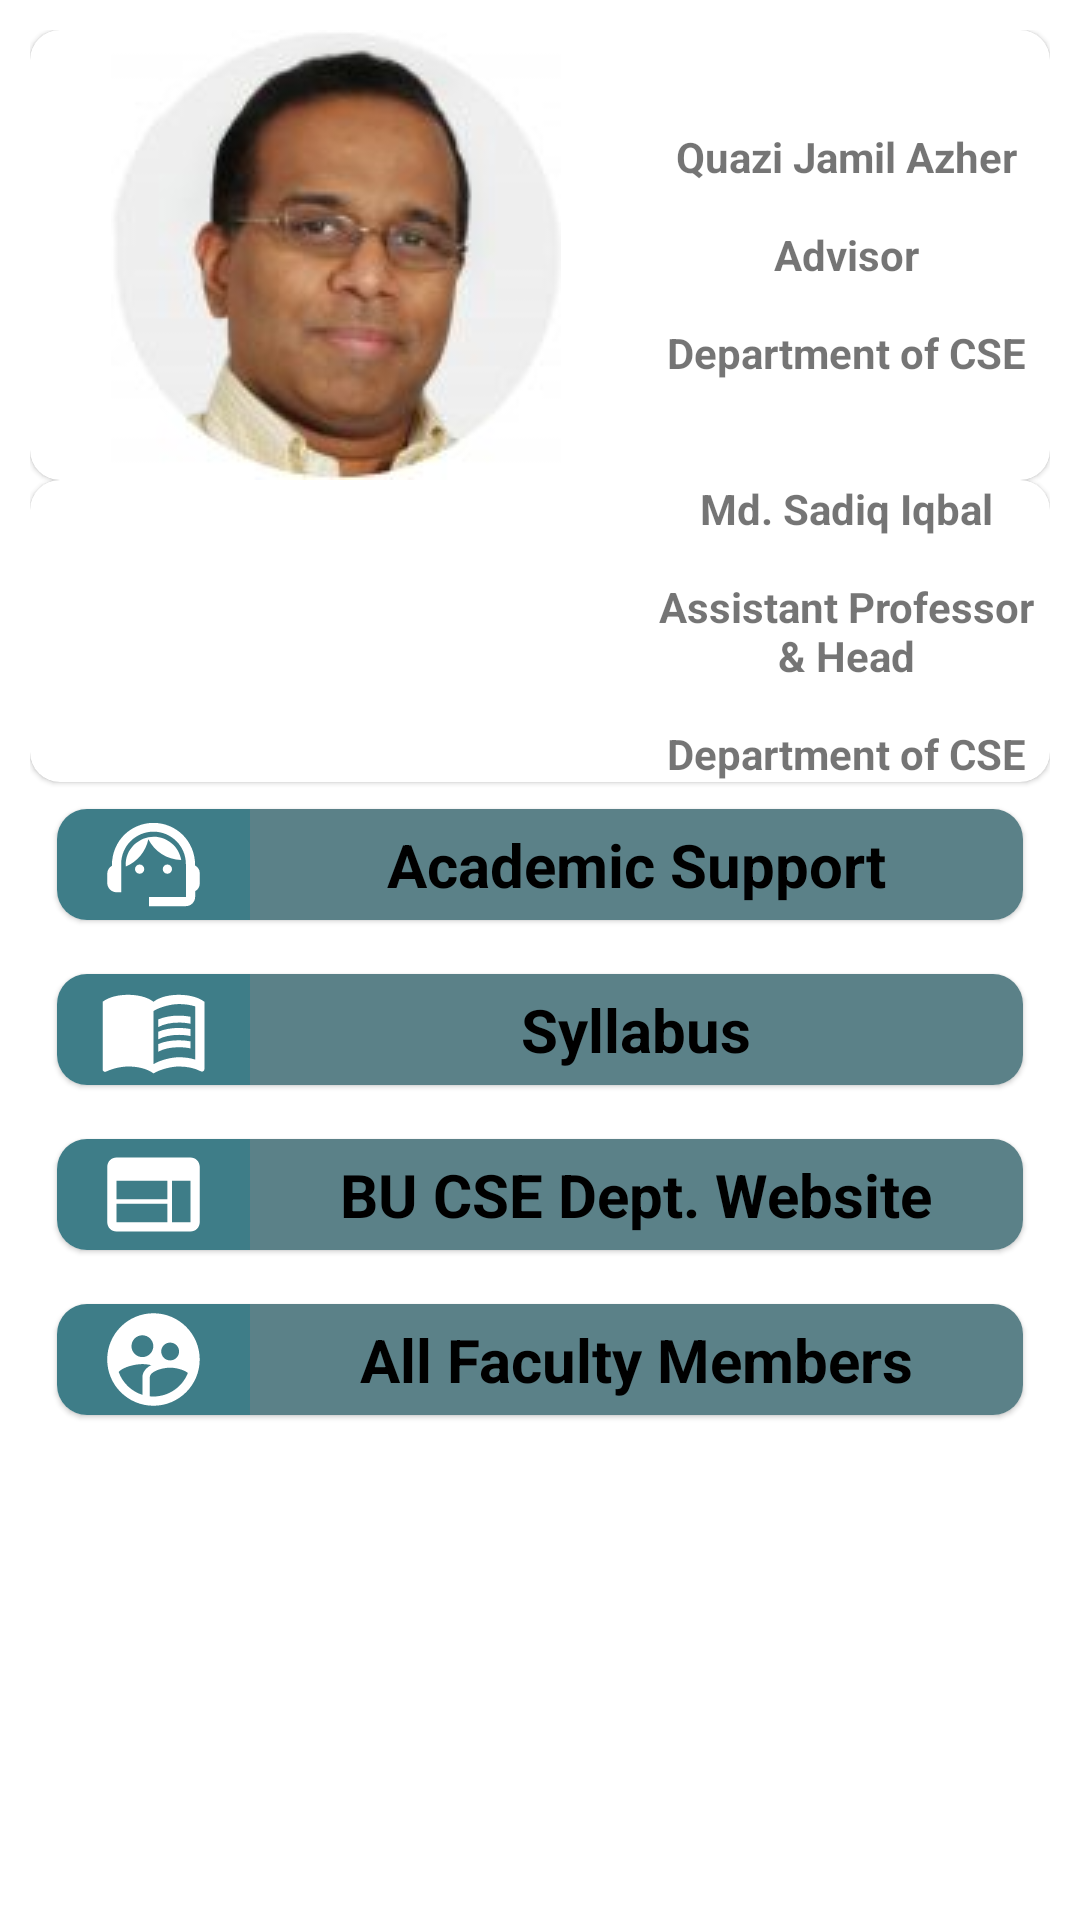

Android layout source for this screen:
<!-- AndroidManifest.xml: application theme Theme.BangladeshUniversity -->
<!-- res/layout/activity_cseactivity.xml -->
<?xml version="1.0" encoding="utf-8"?>
<androidx.core.widget.NestedScrollView xmlns:android="http://schemas.android.com/apk/res/android"
    xmlns:tools="http://schemas.android.com/tools"
    android:layout_width="match_parent"
    android:layout_height="match_parent"
    android:scrollbars="none"
    xmlns:app="http://schemas.android.com/apk/res-auto"
    tools:context=".Faculties.CSEActivity">

    <LinearLayout
        android:layout_width="match_parent"
        android:layout_height="wrap_content"
        android:orientation="vertical"
        android:padding="10dp">

        <com.google.android.material.card.MaterialCardView
            android:layout_width="match_parent"
            android:layout_height="wrap_content"
            app:cardCornerRadius="10dp">

            <LinearLayout
                android:layout_width="match_parent"
                android:layout_height="wrap_content"
                android:orientation="horizontal"
                android:weightSum="10">

                <ImageView
                    android:layout_width="0dp"
                    android:layout_height="wrap_content"
                    android:layout_weight="6"
                    android:src="@drawable/jamil_azher"
                    android:contentDescription="image" />
                <TextView
                    android:layout_width="0dp"
                    android:layout_height="wrap_content"
                    android:layout_weight="4"
                    android:textAlignment="center"
                    android:textStyle="bold"
                    android:layout_gravity="center_vertical"
                    android:text="@string/cseAdvisor"/>

            </LinearLayout>

        </com.google.android.material.card.MaterialCardView>

        <com.google.android.material.card.MaterialCardView
            android:layout_width="match_parent"
            android:layout_height="wrap_content"
            app:cardCornerRadius="10dp">

            <LinearLayout
                android:layout_width="match_parent"
                android:layout_height="wrap_content"
                android:orientation="horizontal"
                android:weightSum="10">

                <ImageView
                    android:layout_width="0dp"
                    android:layout_height="wrap_content"
                    android:layout_weight="6"
                    android:src="@drawable/sadiq"
                    android:contentDescription="image" />
                <TextView
                    android:layout_width="0dp"
                    android:layout_height="wrap_content"
                    android:layout_weight="4"
                    android:textAlignment="center"
                    android:textStyle="bold"
                    android:layout_gravity="center_vertical"
                    android:text="@string/cseFromHead"/>

            </LinearLayout>

        </com.google.android.material.card.MaterialCardView>

        <com.google.android.material.card.MaterialCardView
            android:id="@+id/academicSupport"
            android:layout_width="match_parent"
            android:layout_height="wrap_content"
            android:layout_margin="9dp"
            app:cardCornerRadius="10dp">

            <LinearLayout
                android:layout_width="match_parent"
                android:layout_height="wrap_content"
                android:orientation="horizontal"
                android:weightSum="10">

                <ImageView
                    android:layout_width="0dp"
                    android:layout_height="match_parent"
                    android:layout_weight="2"
                    android:background="@color/color_code_main_2"
                    android:src="@drawable/ic_baseline_support_agent_24"
                    android:contentDescription="imageLibrary" />

                <TextView
                    android:layout_width="0dp"
                    android:layout_height="wrap_content"
                    android:layout_weight="8"
                    android:background="@color/color_code_main_3"
                    android:gravity="center_horizontal"
                    android:padding="5dp"
                    android:text="Academic Support"
                    android:textColor="@color/black"
                    android:textSize="20sp"
                    android:textStyle="bold"
                    tools:ignore="HardcodedText" />

            </LinearLayout>

        </com.google.android.material.card.MaterialCardView>
        <com.google.android.material.card.MaterialCardView
            android:id="@+id/syllabus"
            android:layout_width="match_parent"
            android:layout_height="wrap_content"
            android:layout_margin="9dp"
            app:cardCornerRadius="10dp">

            <LinearLayout
                android:layout_width="match_parent"
                android:layout_height="wrap_content"
                android:orientation="horizontal"
                android:weightSum="10">

                <ImageView
                    android:layout_width="0dp"
                    android:layout_height="match_parent"
                    android:layout_weight="2"
                    android:background="@color/color_code_main_2"
                    android:src="@drawable/ic_baseline_menu_book_24"
                    android:contentDescription="imageLibrary" />

                <TextView
                    android:layout_width="0dp"
                    android:layout_height="wrap_content"
                    android:layout_weight="8"
                    android:background="@color/color_code_main_3"
                    android:gravity="center_horizontal"
                    android:padding="5dp"
                    android:text="Syllabus"
                    android:textColor="@color/black"
                    android:textSize="20sp"
                    android:textStyle="bold"
                    tools:ignore="HardcodedText" />

            </LinearLayout>

        </com.google.android.material.card.MaterialCardView>
        <com.google.android.material.card.MaterialCardView
            android:id="@+id/website"
            android:layout_width="match_parent"
            android:layout_height="wrap_content"
            android:layout_margin="9dp"
            app:cardCornerRadius="10dp">

            <LinearLayout
                android:layout_width="match_parent"
                android:layout_height="wrap_content"
                android:orientation="horizontal"
                android:weightSum="10">

                <ImageView
                    android:layout_width="0dp"
                    android:layout_height="match_parent"
                    android:layout_weight="2"
                    android:background="@color/color_code_main_2"
                    android:src="@drawable/ic_baseline_web_24"
                    android:contentDescription="imageLibrary" />

                <TextView
                    android:layout_width="0dp"
                    android:layout_height="wrap_content"
                    android:layout_weight="8"
                    android:background="@color/color_code_main_3"
                    android:gravity="center_horizontal"
                    android:padding="5dp"
                    android:text="BU CSE Dept. Website"
                    android:textColor="@color/black"
                    android:textSize="20sp"
                    android:textStyle="bold"
                    tools:ignore="HardcodedText" />

            </LinearLayout>

        </com.google.android.material.card.MaterialCardView>
        <com.google.android.material.card.MaterialCardView
            android:id="@+id/allMembers"
            android:layout_width="match_parent"
            android:layout_height="wrap_content"
            android:layout_margin="9dp"
            app:cardCornerRadius="10dp">

            <LinearLayout
                android:layout_width="match_parent"
                android:layout_height="wrap_content"
                android:orientation="horizontal"
                android:weightSum="10">

                <ImageView
                    android:layout_width="0dp"
                    android:layout_height="match_parent"
                    android:layout_weight="2"
                    android:background="@color/color_code_main_2"
                    android:src="@drawable/ic_baseline_supervised_user_circle_24"
                    android:contentDescription="imageLibrary" />

                <TextView
                    android:layout_width="0dp"
                    android:layout_height="wrap_content"
                    android:layout_weight="8"
                    android:background="@color/color_code_main_3"
                    android:gravity="center_horizontal"
                    android:padding="5dp"
                    android:text="All Faculty Members"
                    android:textColor="@color/black"
                    android:textSize="20sp"
                    android:textStyle="bold"
                    tools:ignore="HardcodedText" />

            </LinearLayout>

        </com.google.android.material.card.MaterialCardView>

    </LinearLayout>
</androidx.core.widget.NestedScrollView>
<!-- resources referenced by this layout -->
<resources>
  <color name="black">#FF000000</color>
  <color name="color_code_main_2">#3E7D88</color>
  <color name="color_code_main_3">#5B8188</color>
  <!-- drawable ic_baseline_supervised_user_circle_24 (drawable) -->
  <vector xmlns:tools="http://schemas.android.com/tools"
      android:height="24dp" android:tint="#FFFFFF"
      android:viewportHeight="24" android:viewportWidth="24"
      android:width="24dp" xmlns:android="http://schemas.android.com/apk/res/android">
      <path android:fillColor="@android:color/white" android:pathData="M11.99,2c-5.52,0 -10,4.48 -10,10s4.48,10 10,10 10,-4.48 10,-10 -4.48,-10 -10,-10zM15.6,8.34c1.07,0 1.93,0.86 1.93,1.93 0,1.07 -0.86,1.93 -1.93,1.93 -1.07,0 -1.93,-0.86 -1.93,-1.93 -0.01,-1.07 0.86,-1.93 1.93,-1.93zM9.6,6.76c1.3,0 2.36,1.06 2.36,2.36 0,1.3 -1.06,2.36 -2.36,2.36s-2.36,-1.06 -2.36,-2.36c0,-1.31 1.05,-2.36 2.36,-2.36zM9.6,15.89v3.75c-2.4,-0.75 -4.3,-2.6 -5.14,-4.96 1.05,-1.12 3.67,-1.69 5.14,-1.69 0.53,0 1.2,0.08 1.9,0.22 -1.64,0.87 -1.9,2.02 -1.9,2.68zM11.99,20c-0.27,0 -0.53,-0.01 -0.79,-0.04v-4.07c0,-1.42 2.94,-2.13 4.4,-2.13 1.07,0 2.92,0.39 3.84,1.15 -1.17,2.97 -4.06,5.09 -7.45,5.09z"
          tools:ignore="VectorRaster" />
  </vector>
  <!-- drawable ic_baseline_support_agent_24 (drawable) -->
  <vector xmlns:tools="http://schemas.android.com/tools"
      android:height="24dp" android:tint="#FFFFFF"
      android:viewportHeight="24" android:viewportWidth="24"
      android:width="24dp" xmlns:android="http://schemas.android.com/apk/res/android">
      <path android:fillColor="@android:color/white" android:pathData="M21,12.22C21,6.73 16.74,3 12,3c-4.69,0 -9,3.65 -9,9.28C2.4,12.62 2,13.26 2,14v2c0,1.1 0.9,2 2,2h1v-6.1c0,-3.87 3.13,-7 7,-7s7,3.13 7,7V19h-8v2h8c1.1,0 2,-0.9 2,-2v-1.22c0.59,-0.31 1,-0.92 1,-1.64v-2.3C22,13.14 21.59,12.53 21,12.22z"
          tools:ignore="VectorRaster" />
      <path android:fillColor="@android:color/white" android:pathData="M9,13m-1,0a1,1 0,1 1,2 0a1,1 0,1 1,-2 0"
          tools:ignore="VectorRaster" />
      <path android:fillColor="@android:color/white" android:pathData="M15,13m-1,0a1,1 0,1 1,2 0a1,1 0,1 1,-2 0"
          tools:ignore="VectorRaster" />
      <path android:fillColor="@android:color/white" android:pathData="M18,11.03C17.52,8.18 15.04,6 12.05,6c-3.03,0 -6.29,2.51 -6.03,6.45c2.47,-1.01 4.33,-3.21 4.86,-5.89C12.19,9.19 14.88,11 18,11.03z"
          tools:ignore="VectorRaster" />
  </vector>
  <!-- drawable ic_baseline_web_24 (drawable) -->
  <vector xmlns:tools="http://schemas.android.com/tools"
      android:height="24dp" android:tint="#FFFFFF"
      android:viewportHeight="24" android:viewportWidth="24"
      android:width="24dp" xmlns:android="http://schemas.android.com/apk/res/android">
      <path android:fillColor="@android:color/white" android:pathData="M20,4L4,4c-1.1,0 -1.99,0.9 -1.99,2L2,18c0,1.1 0.9,2 2,2h16c1.1,0 2,-0.9 2,-2L22,6c0,-1.1 -0.9,-2 -2,-2zM15,18L4,18v-4h11v4zM15,13L4,13L4,9h11v4zM20,18h-4L16,9h4v9z"
          tools:ignore="VectorRaster" />
  </vector>
  <string name="cseAdvisor">Quazi Jamil Azher\n\nAdvisor\n\nDepartment of CSE</string>
  <string name="cseFromHead">Md. Sadiq Iqbal\n\nAssistant Professor &amp; Head\n\nDepartment of CSE</string>
  <style name="Theme.BangladeshUniversity" parent="Theme.MaterialComponents.DayNight.DarkActionBar">
          
          <item name="colorPrimary">@color/color_code_main_1</item>
          <item name="colorPrimaryVariant">@color/purple_700</item>
          <item name="colorOnPrimary">@color/white</item>
          
          <item name="colorSecondary">@color/teal_200</item>
          <item name="colorSecondaryVariant">@color/teal_700</item>
          <item name="colorOnSecondary">@color/black</item>
          
          <item name="android:statusBarColor" tools:targetApi="l">?attr/colorPrimaryVariant</item>
          
      </style>
  <color name="color_code_main_1">#073B44</color>
  <color name="purple_700">#FF3700B3</color>
  <color name="white">#FFFFFFFF</color>
  <color name="teal_200">#FF03DAC5</color>
  <color name="teal_700">#FF018786</color>
</resources>
